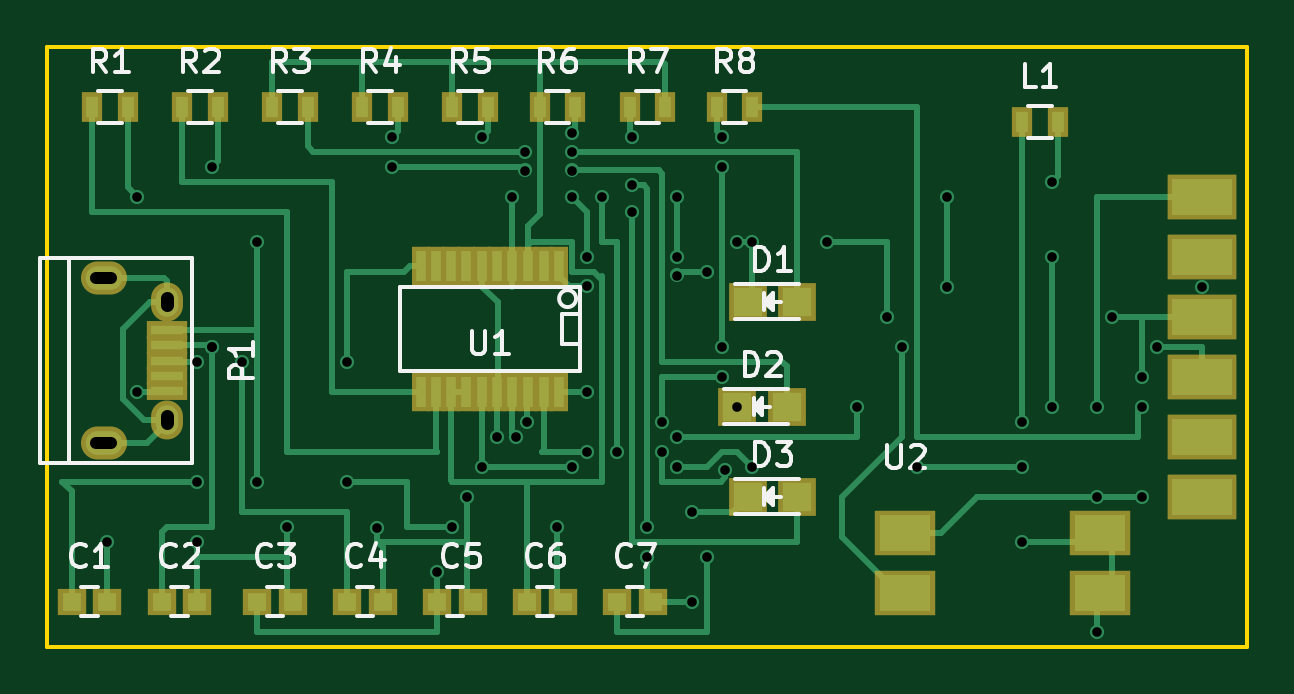
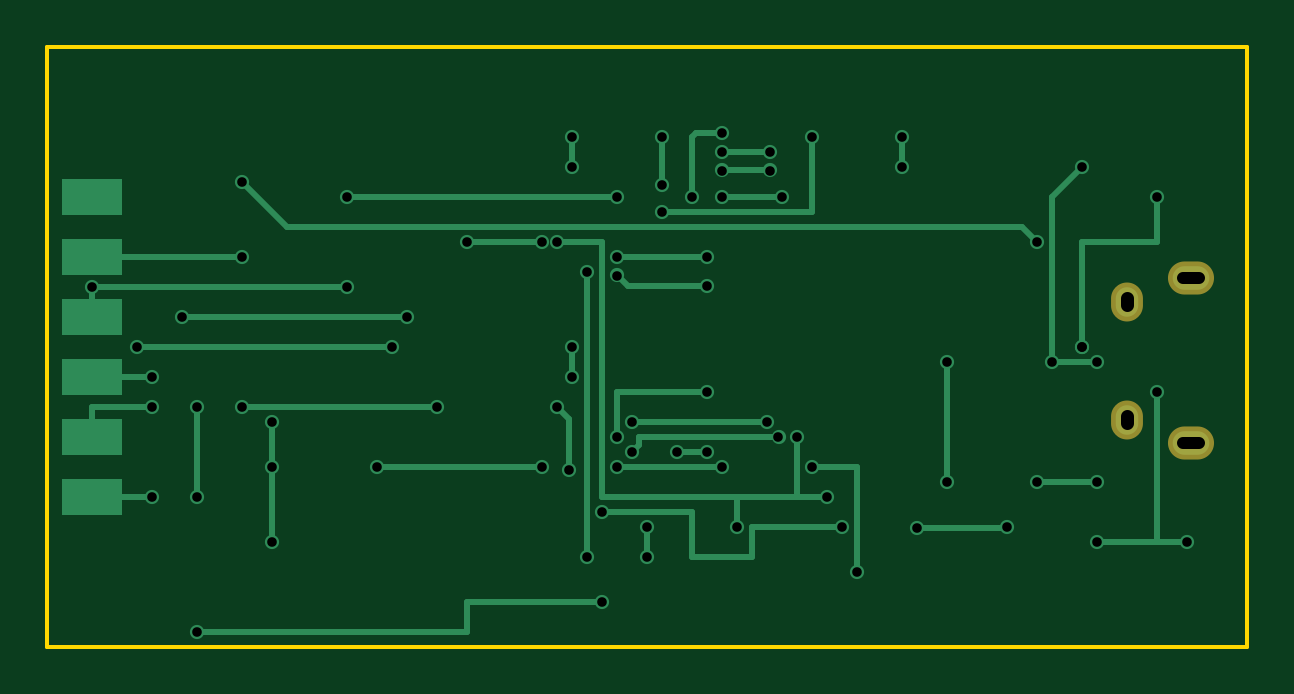
Circuit board: 8 layer files. Board 50.8 x 25.4 mm.
- bottom_copper: usb_adapter-B_Cu.gbl (7242 bytes)
- bottom_mask: usb_adapter-B_Mask.gbs (447 bytes)
- bottom_silk: usb_adapter-B_SilkS.gbo (273 bytes)
- outline: usb_adapter-Edge_Cuts.gm1 (505 bytes)
- top_copper: usb_adapter-F_Cu.gtl (16883 bytes)
- top_mask: usb_adapter-F_Mask.gts (2737 bytes)
- top_silk: usb_adapter-F_SilkS.gto (18130 bytes)
- drill: usb_adapter.drl (1429 bytes)

=== bottom_copper: usb_adapter-B_Cu.gbl ===
G04 #@! TF.FileFunction,Copper,L2,Bot,Signal*
%FSLAX46Y46*%
G04 Gerber Fmt 4.6, Leading zero omitted, Abs format (unit mm)*
G04 Created by KiCad (PCBNEW 4.0.0-rc1-stable) date 11/29/2015 8:40:08 PM*
%MOMM*%
G01*
G04 APERTURE LIST*
%ADD10C,0.100000*%
%ADD11R,2.540000X1.524000*%
%ADD12O,0.950000X1.250000*%
%ADD13O,1.550000X1.000000*%
%ADD14C,0.600000*%
%ADD15C,0.250000*%
G04 APERTURE END LIST*
D10*
D11*
X175895000Y-107950000D03*
X175895000Y-110490000D03*
X175895000Y-113030000D03*
X175895000Y-115570000D03*
X175895000Y-118110000D03*
X175895000Y-120650000D03*
D12*
X132080000Y-112395000D03*
X132080000Y-117395000D03*
D13*
X129380000Y-111395000D03*
X129380000Y-118395000D03*
D14*
X133350000Y-120015000D03*
X135890000Y-120015000D03*
X135890000Y-109855000D03*
X169545000Y-107315000D03*
X173355000Y-115570000D03*
X130810000Y-116205000D03*
X129540000Y-122555000D03*
X133350000Y-122555000D03*
X137160000Y-121920000D03*
X140970000Y-121976615D03*
X148590000Y-121920000D03*
X144780000Y-120650000D03*
X146050000Y-118110000D03*
X156210000Y-109855000D03*
X156845000Y-109855000D03*
X160020000Y-109855000D03*
X162560000Y-113030000D03*
X172085000Y-113030000D03*
X133985000Y-114300000D03*
X133985000Y-114300000D03*
X130810000Y-107950000D03*
X168275000Y-122555000D03*
X156845000Y-119380000D03*
X163830000Y-119380000D03*
X153670000Y-119380000D03*
X149225000Y-119380000D03*
X145415000Y-119380000D03*
X143510000Y-123825000D03*
X168275000Y-119380000D03*
X168275000Y-117475000D03*
X135255000Y-114935000D03*
X133350000Y-114935000D03*
X133985000Y-106680000D03*
X149860000Y-111750010D03*
X153670000Y-111290003D03*
X154940000Y-111125000D03*
X154940000Y-123190000D03*
X171450000Y-126365000D03*
X154305000Y-125095000D03*
X152400000Y-123190000D03*
X152400000Y-121920000D03*
X151765000Y-107470013D03*
X151765000Y-105410000D03*
X149225000Y-106045000D03*
X147214990Y-106045000D03*
X149225000Y-106845003D03*
X147214990Y-106845003D03*
X141605000Y-106680000D03*
X141605000Y-105410000D03*
X156210000Y-116840000D03*
X155699449Y-119504449D03*
X153035000Y-118745000D03*
X146849907Y-118122312D03*
X151765000Y-108585000D03*
X145415000Y-105410000D03*
X154305000Y-121285000D03*
X144145000Y-121920000D03*
X139700000Y-120015000D03*
X139700000Y-114935000D03*
X173355000Y-120650000D03*
X171450000Y-120650000D03*
X171450000Y-116840000D03*
X163195000Y-114300000D03*
X173990000Y-114300000D03*
X149860000Y-116205000D03*
X153670000Y-118110000D03*
X161290000Y-116840000D03*
X169545000Y-116840000D03*
X169545000Y-110490000D03*
X175895000Y-111760000D03*
X165100000Y-111760000D03*
X165100000Y-107950000D03*
X153670000Y-107950000D03*
X153670000Y-110490000D03*
X149860000Y-110490000D03*
X149225000Y-107950000D03*
X146685000Y-107950000D03*
X173355000Y-116840000D03*
X149860000Y-118745000D03*
X151130000Y-118745000D03*
X150495000Y-107950000D03*
X149225000Y-105244997D03*
X147320000Y-117475000D03*
X153035000Y-117475000D03*
X155575000Y-115570000D03*
X155575000Y-114300000D03*
X155575000Y-106680000D03*
X155575000Y-105410000D03*
D15*
X135890000Y-120015000D02*
X133350000Y-120015000D01*
X167640000Y-109220000D02*
X136525000Y-109220000D01*
X136525000Y-109220000D02*
X135890000Y-109855000D01*
X169545000Y-107315000D02*
X167640000Y-109220000D01*
X175895000Y-115570000D02*
X173355000Y-115570000D01*
X130810000Y-122555000D02*
X129540000Y-122555000D01*
X133350000Y-122555000D02*
X130810000Y-122555000D01*
X130810000Y-122555000D02*
X130810000Y-116205000D01*
X137216615Y-121976615D02*
X137160000Y-121920000D01*
X140970000Y-121976615D02*
X137216615Y-121976615D01*
X148590000Y-120650000D02*
X146050000Y-120650000D01*
X154305000Y-120650000D02*
X148590000Y-120650000D01*
X148590000Y-120650000D02*
X148590000Y-121920000D01*
X146050000Y-120650000D02*
X144780000Y-120650000D01*
X146050000Y-120650000D02*
X146050000Y-118110000D01*
X154305000Y-109855000D02*
X154305000Y-120650000D01*
X156210000Y-109855000D02*
X154305000Y-109855000D01*
X160020000Y-109855000D02*
X156845000Y-109855000D01*
X172085000Y-113030000D02*
X162560000Y-113030000D01*
X133985000Y-109855000D02*
X133985000Y-114300000D01*
X130810000Y-109855000D02*
X133985000Y-109855000D01*
X130810000Y-107950000D02*
X130810000Y-109855000D01*
X168275000Y-119380000D02*
X168275000Y-122555000D01*
X156845000Y-119380000D02*
X158115000Y-119380000D01*
X163830000Y-119380000D02*
X158115000Y-119380000D01*
X149225000Y-119380000D02*
X153670000Y-119380000D01*
X143510000Y-119380000D02*
X145415000Y-119380000D01*
X143510000Y-123825000D02*
X143510000Y-119380000D01*
X168275000Y-117475000D02*
X168275000Y-119380000D01*
X135128765Y-114935000D02*
X133350000Y-114935000D01*
X135255000Y-114935000D02*
X135128765Y-114935000D01*
X135255000Y-113955002D02*
X135255000Y-114935000D01*
X135255000Y-107950000D02*
X135255000Y-113955002D01*
X133985000Y-106680000D02*
X135255000Y-107950000D01*
X149860000Y-111750010D02*
X153209993Y-111750010D01*
X153209993Y-111750010D02*
X153670000Y-111290003D01*
X154940000Y-123190000D02*
X154940000Y-111125000D01*
X160020000Y-126365000D02*
X171450000Y-126365000D01*
X160020000Y-125095000D02*
X160020000Y-126365000D01*
X154305000Y-125095000D02*
X160020000Y-125095000D01*
X152400000Y-121920000D02*
X152400000Y-123190000D01*
X151765000Y-105410000D02*
X151765000Y-107470013D01*
X147214990Y-106045000D02*
X149225000Y-106045000D01*
X147214990Y-106845003D02*
X149225000Y-106845003D01*
X141605000Y-105410000D02*
X141605000Y-106680000D01*
X155699449Y-117350551D02*
X156210000Y-116840000D01*
X155699449Y-119504449D02*
X155699449Y-117350551D01*
X152744998Y-118110000D02*
X152744998Y-118454998D01*
X152744998Y-118454998D02*
X153035000Y-118745000D01*
X147286483Y-118110000D02*
X152744998Y-118110000D01*
X146849907Y-118122312D02*
X147274171Y-118122312D01*
X147274171Y-118122312D02*
X147286483Y-118110000D01*
X145415000Y-108585000D02*
X151765000Y-108585000D01*
X145415000Y-106045000D02*
X145415000Y-108585000D01*
X145415000Y-105410000D02*
X145415000Y-106045000D01*
X150495000Y-121285000D02*
X154305000Y-121285000D01*
X150495000Y-123190000D02*
X150495000Y-121285000D01*
X147955000Y-123190000D02*
X150495000Y-123190000D01*
X147955000Y-121920000D02*
X147955000Y-123190000D01*
X144145000Y-121920000D02*
X147955000Y-121920000D01*
X139700000Y-114935000D02*
X139700000Y-120015000D01*
X173355000Y-120650000D02*
X175895000Y-120650000D01*
X171450000Y-116840000D02*
X171450000Y-120650000D01*
X173990000Y-114300000D02*
X163195000Y-114300000D01*
X153670000Y-116205000D02*
X149860000Y-116205000D01*
X153670000Y-118110000D02*
X153670000Y-116205000D01*
X169545000Y-116840000D02*
X161290000Y-116840000D01*
X175895000Y-110490000D02*
X169545000Y-110490000D01*
X175895000Y-113030000D02*
X175895000Y-111760000D01*
X165100000Y-111760000D02*
X175895000Y-111760000D01*
X153670000Y-107950000D02*
X165100000Y-107950000D01*
X149860000Y-110490000D02*
X153670000Y-110490000D01*
X146685000Y-107950000D02*
X149225000Y-107950000D01*
X175895000Y-116840000D02*
X175895000Y-118110000D01*
X173355000Y-116840000D02*
X175895000Y-116840000D01*
X151130000Y-118745000D02*
X149860000Y-118745000D01*
X150329997Y-105244997D02*
X150495000Y-105410000D01*
X150495000Y-105410000D02*
X150495000Y-107950000D01*
X149225000Y-105244997D02*
X150329997Y-105244997D01*
X153035000Y-117475000D02*
X147320000Y-117475000D01*
X155575000Y-114300000D02*
X155575000Y-115570000D01*
X155575000Y-105410000D02*
X155575000Y-106680000D01*
M02*

=== bottom_mask: usb_adapter-B_Mask.gbs ===
G04 #@! TF.FileFunction,Soldermask,Bot*
%FSLAX46Y46*%
G04 Gerber Fmt 4.6, Leading zero omitted, Abs format (unit mm)*
G04 Created by KiCad (PCBNEW 4.0.0-rc1-stable) date 11/29/2015 8:40:08 PM*
%MOMM*%
G01*
G04 APERTURE LIST*
%ADD10C,0.100000*%
%ADD11O,1.350000X1.650000*%
%ADD12O,1.950000X1.400000*%
G04 APERTURE END LIST*
D10*
D11*
X132080000Y-112395000D03*
X132080000Y-117395000D03*
D12*
X129380000Y-111395000D03*
X129380000Y-118395000D03*
M02*

=== bottom_silk: usb_adapter-B_SilkS.gbo ===
G04 #@! TF.FileFunction,Legend,Bot*
%FSLAX46Y46*%
G04 Gerber Fmt 4.6, Leading zero omitted, Abs format (unit mm)*
G04 Created by KiCad (PCBNEW 4.0.0-rc1-stable) date 11/29/2015 8:40:08 PM*
%MOMM*%
G01*
G04 APERTURE LIST*
%ADD10C,0.100000*%
G04 APERTURE END LIST*
D10*
M02*

=== outline: usb_adapter-Edge_Cuts.gm1 ===
G04 #@! TF.FileFunction,Profile,NP*
%FSLAX46Y46*%
G04 Gerber Fmt 4.6, Leading zero omitted, Abs format (unit mm)*
G04 Created by KiCad (PCBNEW 4.0.0-rc1-stable) date 11/29/2015 8:40:08 PM*
%MOMM*%
G01*
G04 APERTURE LIST*
%ADD10C,0.100000*%
%ADD11C,0.150000*%
G04 APERTURE END LIST*
D10*
D11*
X127000000Y-127000000D02*
X127000000Y-101600000D01*
X177800000Y-127000000D02*
X127000000Y-127000000D01*
X177800000Y-101600000D02*
X177800000Y-127000000D01*
X127000000Y-101600000D02*
X177800000Y-101600000D01*
M02*

=== top_copper: usb_adapter-F_Cu.gtl (16883 bytes, source omitted) ===
=== top_mask: usb_adapter-F_Mask.gts ===
G04 #@! TF.FileFunction,Soldermask,Top*
%FSLAX46Y46*%
G04 Gerber Fmt 4.6, Leading zero omitted, Abs format (unit mm)*
G04 Created by KiCad (PCBNEW 4.0.0-rc1-stable) date 11/29/2015 8:40:08 PM*
%MOMM*%
G01*
G04 APERTURE LIST*
%ADD10C,0.100000*%
%ADD11R,1.200000X1.150000*%
%ADD12R,1.598880X1.598880*%
%ADD13R,2.940000X1.924000*%
%ADD14R,0.900000X1.300000*%
%ADD15R,1.750000X0.800000*%
%ADD16O,1.350000X1.650000*%
%ADD17O,1.950000X1.400000*%
%ADD18R,0.806400X1.670000*%
%ADD19R,2.559000X1.924000*%
G04 APERTURE END LIST*
D10*
D11*
X128040000Y-125095000D03*
X129540000Y-125095000D03*
X131850000Y-125095000D03*
X133350000Y-125095000D03*
X135890000Y-125095000D03*
X137390000Y-125095000D03*
X139700000Y-125095000D03*
X141200000Y-125095000D03*
X143510000Y-125095000D03*
X145010000Y-125095000D03*
X147320000Y-125095000D03*
X148820000Y-125095000D03*
X151130000Y-125095000D03*
X152630000Y-125095000D03*
D12*
X158750000Y-112395000D03*
X156651960Y-112395000D03*
X158308040Y-116840000D03*
X156210000Y-116840000D03*
X158750000Y-120650000D03*
X156651960Y-120650000D03*
D13*
X175895000Y-107950000D03*
X175895000Y-110490000D03*
X175895000Y-113030000D03*
X175895000Y-115570000D03*
X175895000Y-118110000D03*
X175895000Y-120650000D03*
X175895000Y-107950000D03*
X175895000Y-110490000D03*
X175895000Y-113030000D03*
X175895000Y-115570000D03*
X175895000Y-118110000D03*
X175895000Y-120650000D03*
D14*
X168275000Y-104775000D03*
X169775000Y-104775000D03*
D15*
X132080000Y-113595000D03*
X132080000Y-114245000D03*
X132080000Y-114895000D03*
X132080000Y-115545000D03*
X132080000Y-116195000D03*
D16*
X132080000Y-112395000D03*
X132080000Y-117395000D03*
D17*
X129380000Y-111395000D03*
X129380000Y-118395000D03*
D14*
X128905000Y-104140000D03*
X130405000Y-104140000D03*
X132715000Y-104140000D03*
X134215000Y-104140000D03*
X136525000Y-104140000D03*
X138025000Y-104140000D03*
X140335000Y-104140000D03*
X141835000Y-104140000D03*
X144145000Y-104140000D03*
X145645000Y-104140000D03*
X147840000Y-104140000D03*
X149340000Y-104140000D03*
X151650000Y-104140000D03*
X153150000Y-104140000D03*
X155345000Y-104140000D03*
X156845000Y-104140000D03*
D18*
X148640800Y-110871000D03*
X148005800Y-110871000D03*
X147345400Y-110871000D03*
X146685000Y-110871000D03*
X146050000Y-110871000D03*
X145389600Y-110871000D03*
X144729200Y-110871000D03*
X144094200Y-110871000D03*
X143433800Y-110871000D03*
X142798800Y-110871000D03*
X142798800Y-116205000D03*
X143433800Y-116205000D03*
X144094200Y-116205000D03*
X144729200Y-116205000D03*
X145389600Y-116205000D03*
X146050000Y-116205000D03*
X146685000Y-116205000D03*
X147345400Y-116205000D03*
X148005800Y-116205000D03*
X148640800Y-116205000D03*
D19*
X163322000Y-122174000D03*
X163322000Y-124714000D03*
X171577000Y-124714000D03*
X171577000Y-122174000D03*
M02*

=== top_silk: usb_adapter-F_SilkS.gto (18130 bytes, source omitted) ===
=== drill: usb_adapter.drl ===
M48
;DRILL file {KiCad 4.0.0-rc1-stable} date 11/29/2015 8:40:13 PM
;FORMAT={-:-/ absolute / inch / decimal}
FMAT,2
INCH,TZ
T1C0.016
T2C0.020
T3C0.022
%
G90
G05
M72
T1
X5.1Y-4.825
X5.15Y-4.25
X5.15Y-4.575
X5.25Y-4.525
X5.25Y-4.725
X5.25Y-4.825
X5.275Y-4.2
X5.275Y-4.5
X5.275Y-4.5
X5.325Y-4.525
X5.35Y-4.325
X5.35Y-4.725
X5.4Y-4.8
X5.5Y-4.525
X5.5Y-4.725
X5.55Y-4.8022
X5.575Y-4.15
X5.575Y-4.2
X5.65Y-4.875
X5.675Y-4.8
X5.7Y-4.75
X5.725Y-4.15
X5.725Y-4.7
X5.75Y-4.65
X5.775Y-4.25
X5.7815Y-4.6505
X5.7959Y-4.175
X5.7959Y-4.2065
X5.8Y-4.625
X5.85Y-4.8
X5.875Y-4.1435
X5.875Y-4.175
X5.875Y-4.2065
X5.875Y-4.25
X5.875Y-4.7
X5.9Y-4.35
X5.9Y-4.3996
X5.9Y-4.575
X5.9Y-4.675
X5.925Y-4.25
X5.95Y-4.675
X5.975Y-4.15
X5.975Y-4.2311
X5.975Y-4.275
X6.Y-4.8
X6.Y-4.85
X6.025Y-4.625
X6.025Y-4.675
X6.05Y-4.25
X6.05Y-4.35
X6.05Y-4.3815
X6.05Y-4.65
X6.05Y-4.7
X6.075Y-4.775
X6.075Y-4.925
X6.1Y-4.375
X6.1Y-4.85
X6.125Y-4.15
X6.125Y-4.2
X6.125Y-4.5
X6.125Y-4.55
X6.1299Y-4.7049
X6.15Y-4.325
X6.15Y-4.6
X6.175Y-4.325
X6.175Y-4.7
X6.3Y-4.325
X6.35Y-4.6
X6.4Y-4.45
X6.425Y-4.5
X6.45Y-4.7
X6.5Y-4.25
X6.5Y-4.4
X6.625Y-4.625
X6.625Y-4.7
X6.625Y-4.825
X6.675Y-4.225
X6.675Y-4.35
X6.675Y-4.6
X6.75Y-4.6
X6.75Y-4.75
X6.75Y-4.975
X6.775Y-4.45
X6.825Y-4.55
X6.825Y-4.6
X6.825Y-4.75
X6.85Y-4.5
X6.925Y-4.4
T2
X5.0809Y-4.3856G85X5.1065Y-4.3856
G05
X5.0809Y-4.6612G85X5.1065Y-4.6612
G05
T3
X5.2Y-4.4191G85X5.2Y-4.4309
G05
X5.2Y-4.6159G85X5.2Y-4.6278
G05
T0
M30

